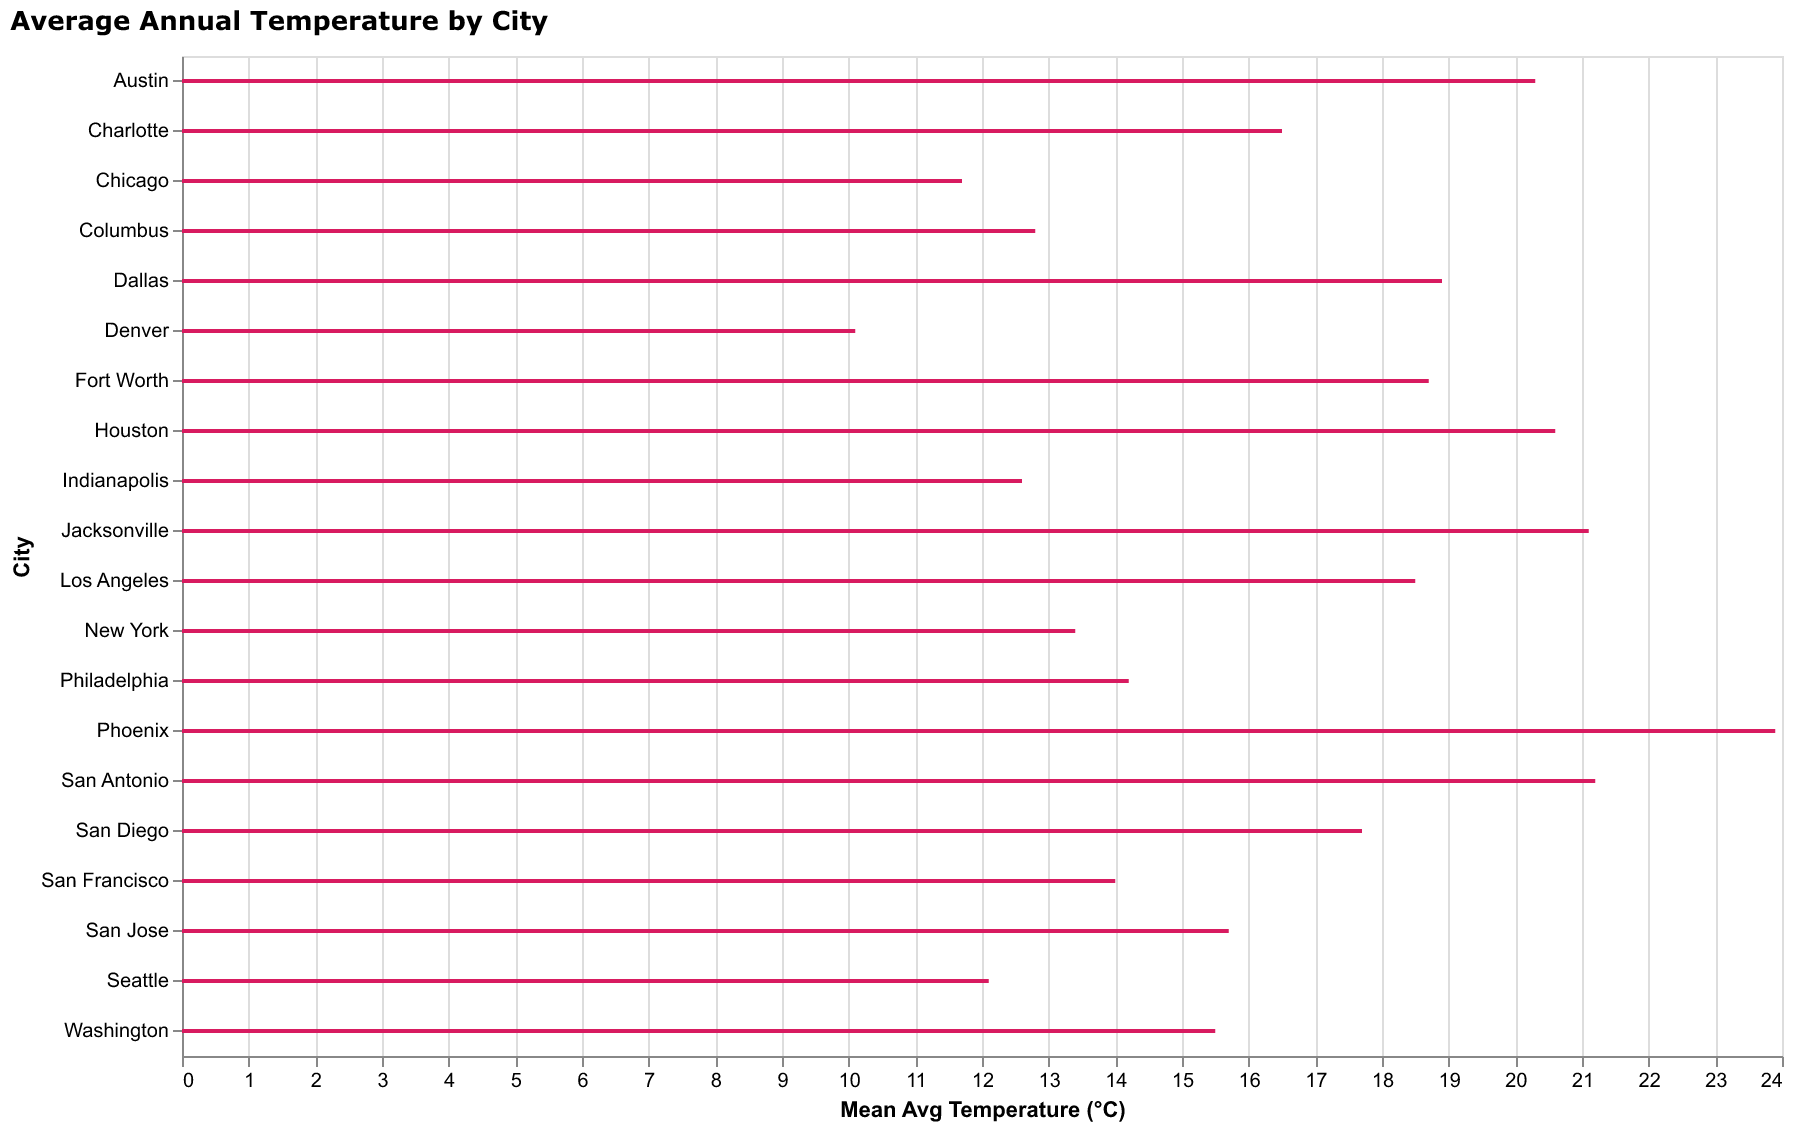

The table this chart was drawn from, first rows:
City, Avg Temperature (°C)
New York, 13.4
Los Angeles, 18.5
Chicago, 11.7
Houston, 20.6
Phoenix, 23.9
Philadelphia, 14.2
San Antonio, 21.2
San Diego, 17.7
Dallas, 18.9
San Jose, 15.7
Austin, 20.3
Jacksonville, 21.1
Fort Worth, 18.7
Columbus, 12.8
Charlotte, 16.5
San Francisco, 14.0
Indianapolis, 12.6
Seattle, 12.1
Denver, 10.1
Washington, 15.5
